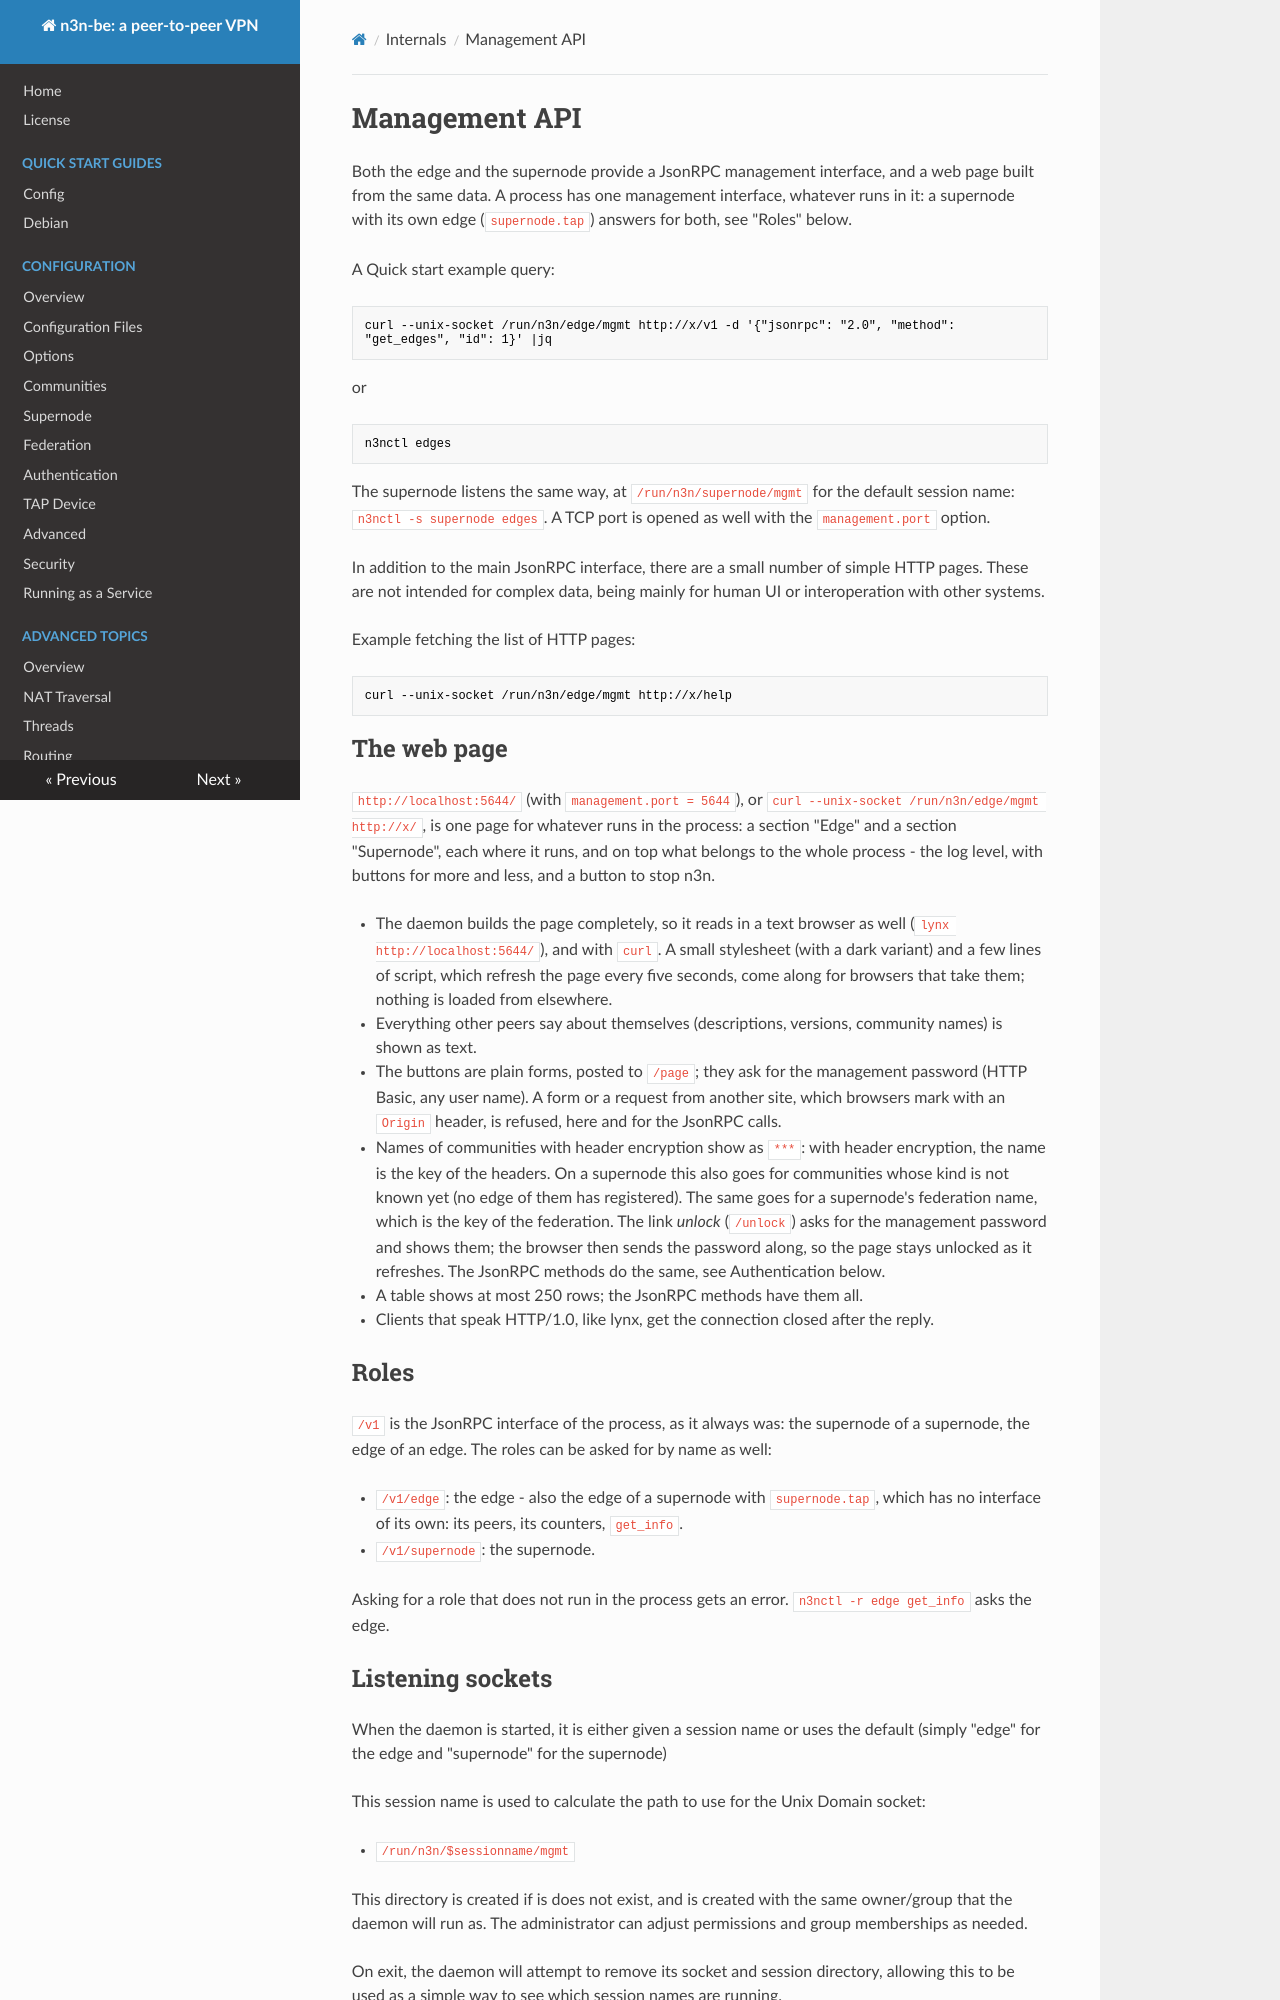

repository: HoneyBunnyQT/n3n · page: internals/ManagementAPI.html · generator: mkdocs

<!--
SPDX-License-Identifier: GPL-2.0-only
SPDX-FileCopyrightText: Copyright Logan oos Even
SPDX-FileCopyrightText: Copyright Hamish Coleman
SPDX-FileCopyrightText: Copyright Honey Bunny QT
-->

# Management API

Both the edge and the supernode provide a JsonRPC management interface, and
a web page built from the same data.  A process has one management
interface, whatever runs in it: a supernode with its own edge
(`supernode.tap`) answers for both, see "Roles" below.

A Quick start example query:
```
curl --unix-socket /run/n3n/edge/mgmt http://x/v1 -d '{"jsonrpc": "2.0", "method": "get_edges", "id": 1}' |jq
```
or
```
n3nctl edges
```

The supernode listens the same way, at `/run/n3n/supernode/mgmt` for the
default session name: `n3nctl -s supernode edges`.  A TCP port is opened as
well with the `management.port` option.

In addition to the main JsonRPC interface, there are a small number of simple
HTTP pages.  These are not intended for complex data, being mainly for
human UI or interoperation with other systems.

Example fetching the list of HTTP pages:
```
curl --unix-socket /run/n3n/edge/mgmt http://x/help
```

## The web page

`http://localhost:5644/` (with `management.port = 5644`), or
`curl --unix-socket /run/n3n/edge/mgmt http://x/`, is one page for whatever
runs in the process: a section "Edge" and a section "Supernode", each where
it runs, and on top what belongs to the whole process - the log level, with
buttons for more and less, and a button to stop n3n.

- The daemon builds the page completely, so it reads in a text browser as
  well (`lynx http://localhost:5644/`), and with `curl`.  A small stylesheet
  (with a dark variant) and a few lines of script, which refresh the page
  every five seconds, come along for browsers that take them; nothing is
  loaded from elsewhere.
- Everything other peers say about themselves (descriptions, versions,
  community names) is shown as text.
- The buttons are plain forms, posted to `/page`; they ask for the management
  password (HTTP Basic, any user name).  A form or a request from another
  site, which browsers mark with an `Origin` header, is refused, here and
  for the JsonRPC calls.
- Names of communities with header encryption show as `***`: with header
  encryption, the name is the key of the headers.  On a supernode this
  also goes for communities whose kind is not known yet (no edge of them
  has registered).  The same goes for a supernode's federation name,
  which is the key of the federation.  The link *unlock* (`/unlock`) asks for the management
  password and shows them; the browser then sends the password along, so
  the page stays unlocked as it refreshes.  The JsonRPC methods do the
  same, see Authentication below.
- A table shows at most 250 rows; the JsonRPC methods have them all.
- Clients that speak HTTP/1.0, like lynx, get the connection closed after
  the reply.

## Roles

`/v1` is the JsonRPC interface of the process, as it always was: the
supernode of a supernode, the edge of an edge.  The roles can be asked for
by name as well:

- `/v1/edge`: the edge - also the edge of a supernode with `supernode.tap`,
  which has no interface of its own: its peers, its counters, `get_info`.
- `/v1/supernode`: the supernode.

Asking for a role that does not run in the process gets an error.
`n3nctl -r edge get_info` asks the edge.
